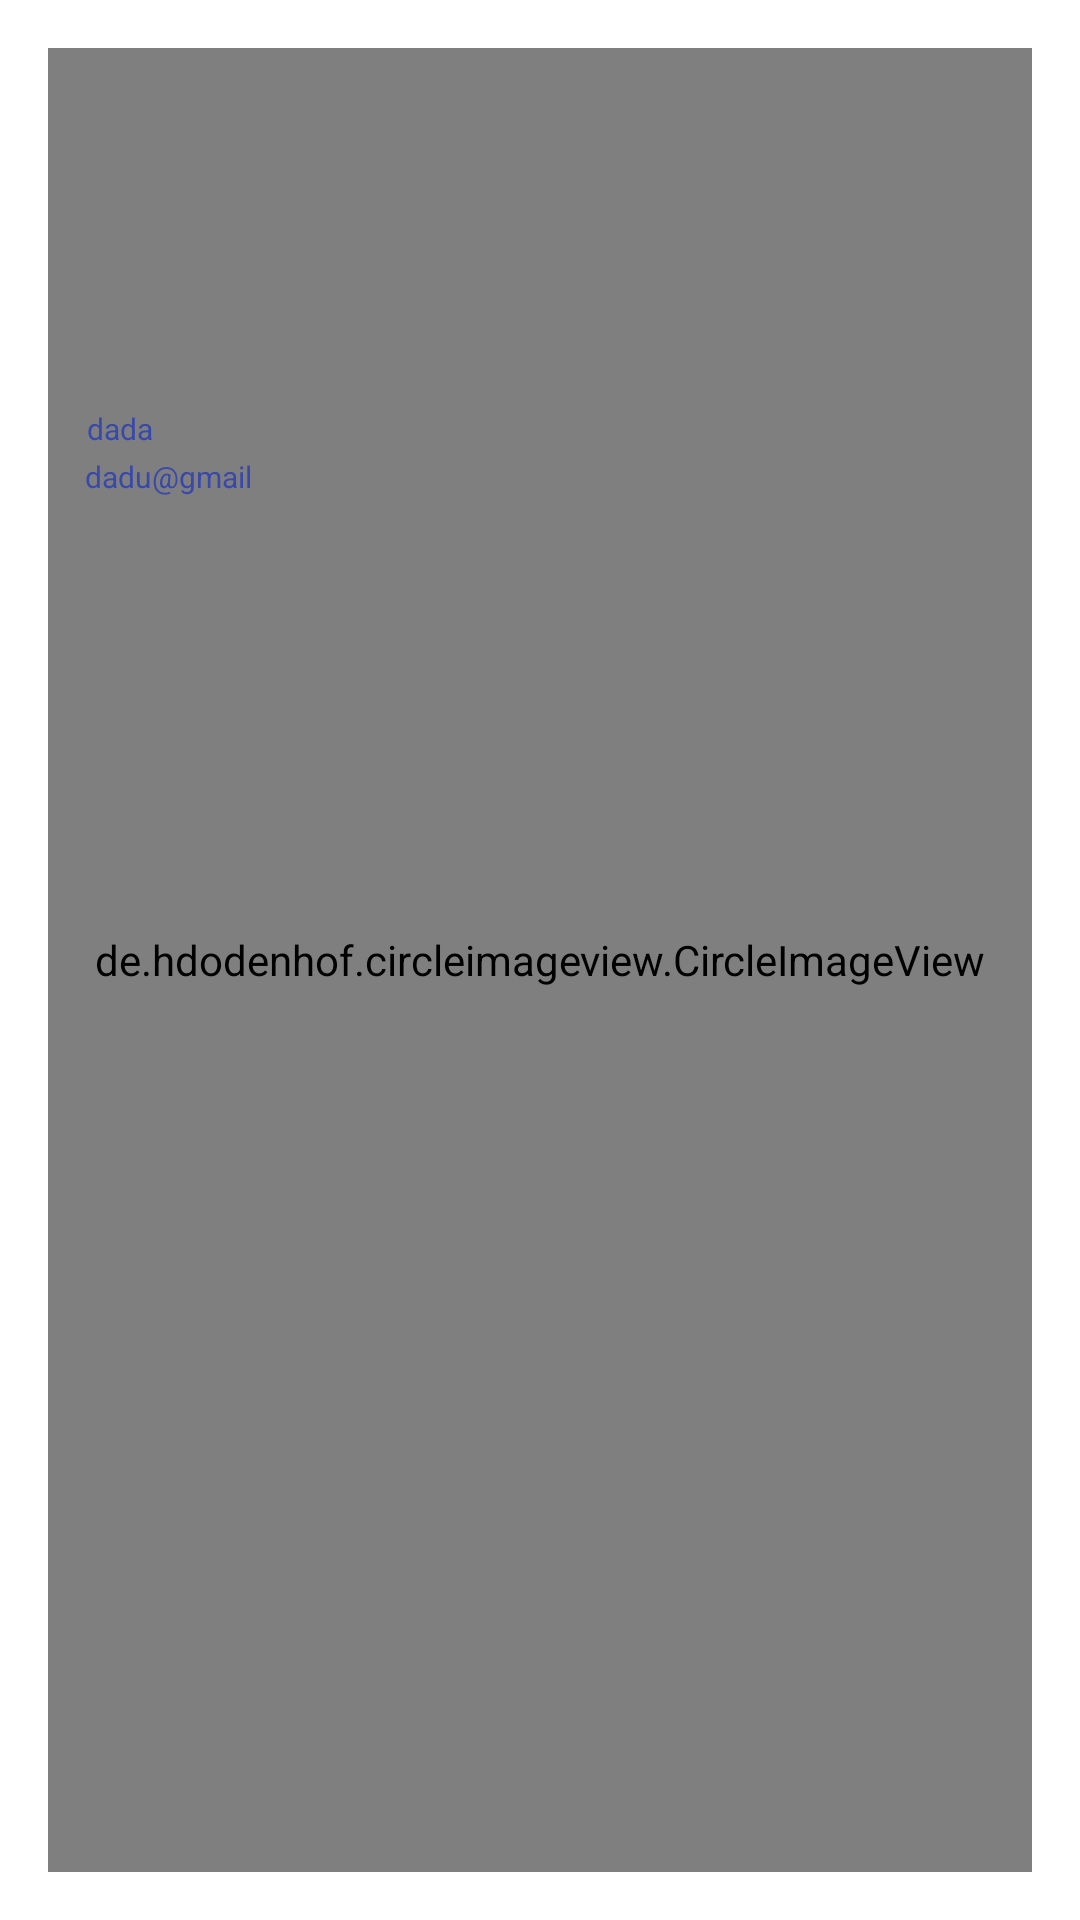

Write the Android layout XML for this screen, with the resource values it uses.
<!-- AndroidManifest.xml: application theme Theme.CinoTopUp -->
<!-- res/layout/activity_header.xml -->
<?xml version="1.0" encoding="utf-8"?>
<androidx.constraintlayout.widget.ConstraintLayout
    xmlns:android="http://schemas.android.com/apk/res/android"
    xmlns:app="http://schemas.android.com/apk/res-auto"
    xmlns:tools="http://schemas.android.com/tools"
    android:layout_width="match_parent"
    android:layout_height="200dp"
    android:animationCache="false"
    android:orientation="horizontal"
    android:padding="16dp"
    tools:context=".halamanheader">

    <TextView
        android:id="@+id/textname3"
        android:layout_width="wrap_content"
        android:layout_height="wrap_content"
        android:text="Hai Kamu"
        android:textColor="#3949AB"
        android:textSize="10sp"
        tools:layout_editor_absoluteX="16dp"
        tools:layout_editor_absoluteY="113dp"
        app:layout_constraintEnd_toEndOf="parent"
        app:layout_constraintStart_toStartOf="parent"
        app:layout_constraintTop_toTopOf="parent"/>

    <de.hdodenhof.circleimageview.CircleImageView
        android:id="@+id/header"
        android:layout_width="match_parent"
        android:layout_height="match_parent"
        android:background="#FBFBFB"
        tools:layout_editor_absoluteX="-8dp"
        tools:layout_editor_absoluteY="-1dp" />

    <ImageView
        android:id="@+id/imageView8"
        android:layout_width="68dp"
        android:layout_height="60dp"
        android:layout_marginTop="52dp"
        app:layout_constraintEnd_toEndOf="parent"
        app:layout_constraintHorizontal_bias="0.046"
        app:layout_constraintStart_toStartOf="parent"
        app:layout_constraintTop_toTopOf="parent"
        app:srcCompat="@drawable/profile_picture_user_icon_153075" />

    <TextView
        android:id="@+id/textname"
        android:layout_width="wrap_content"
        android:layout_height="wrap_content"
        android:layout_marginTop="120dp"
        android:text="dada"
        android:textColor="#3949AB"
        android:textSize="10sp"
        app:layout_constraintEnd_toEndOf="parent"
        app:layout_constraintHorizontal_bias="0.043"
        app:layout_constraintStart_toStartOf="parent"
        app:layout_constraintTop_toTopOf="parent" />

    <TextView
        android:id="@+id/textemail"
        android:layout_width="wrap_content"
        android:layout_height="wrap_content"
        android:layout_marginTop="136dp"
        android:text="dadu@gmail"
        android:textColor="#3949AB"
        android:textSize="10sp"
        app:layout_constraintEnd_toEndOf="parent"
        app:layout_constraintHorizontal_bias="0.045"
        app:layout_constraintStart_toStartOf="parent"
        app:layout_constraintTop_toTopOf="parent" />


</androidx.constraintlayout.widget.ConstraintLayout>
<!-- resources referenced by this layout -->
<resources>
  <style name="Theme.CinoTopUp" parent="Theme.MaterialComponents.DayNight.DarkActionBar">
          
          <item name="colorPrimary">@color/purple_500</item>
          <item name="colorPrimaryVariant">@color/purple_700</item>
          <item name="colorOnPrimary">@color/white</item>
          
          <item name="colorSecondary">@color/teal_200</item>
          <item name="colorSecondaryVariant">@color/teal_700</item>
          <item name="colorOnSecondary">@color/black</item>
          
          <item name="android:statusBarColor">?attr/colorPrimaryVariant</item>
          
      </style>
  <!-- not gathered from this repository: default colours our renderer supplied (Android Studio template values) -->
  <color name="purple_500">#FF6200EE</color>
  <color name="purple_700">#FF3700B3</color>
  <color name="teal_200">#FF03DAC5</color>
  <color name="teal_700">#FF018786</color>
  <color name="black">#FF000000</color>
  <color name="white">#FFFFFFFF</color>
</resources>
